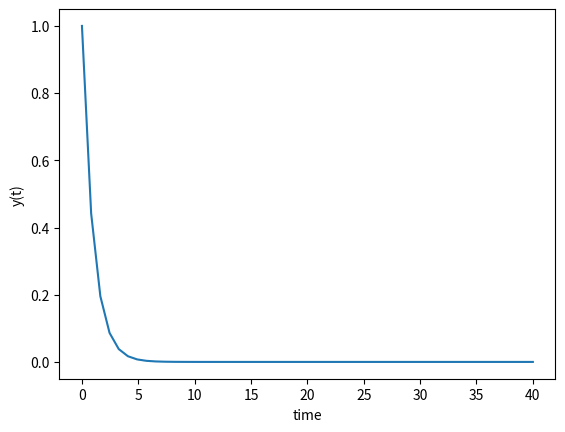

Here is the Python script that generated this plot:
import numpy as np
from scipy.integrate import odeint
import matplotlib.pyplot as plt

# function that returns dy/dt
def model(y,t):
    k = 1
    dydt = -k * y
    return dydt

# initial condition
y0 = 1

# time points
t = np.linspace(0,40)

# solve ODE
y = odeint(model,y0,t)

# plot results
plt.plot(t,y)
plt.xlabel('time')
plt.ylabel('y(t)')
plt.show()
